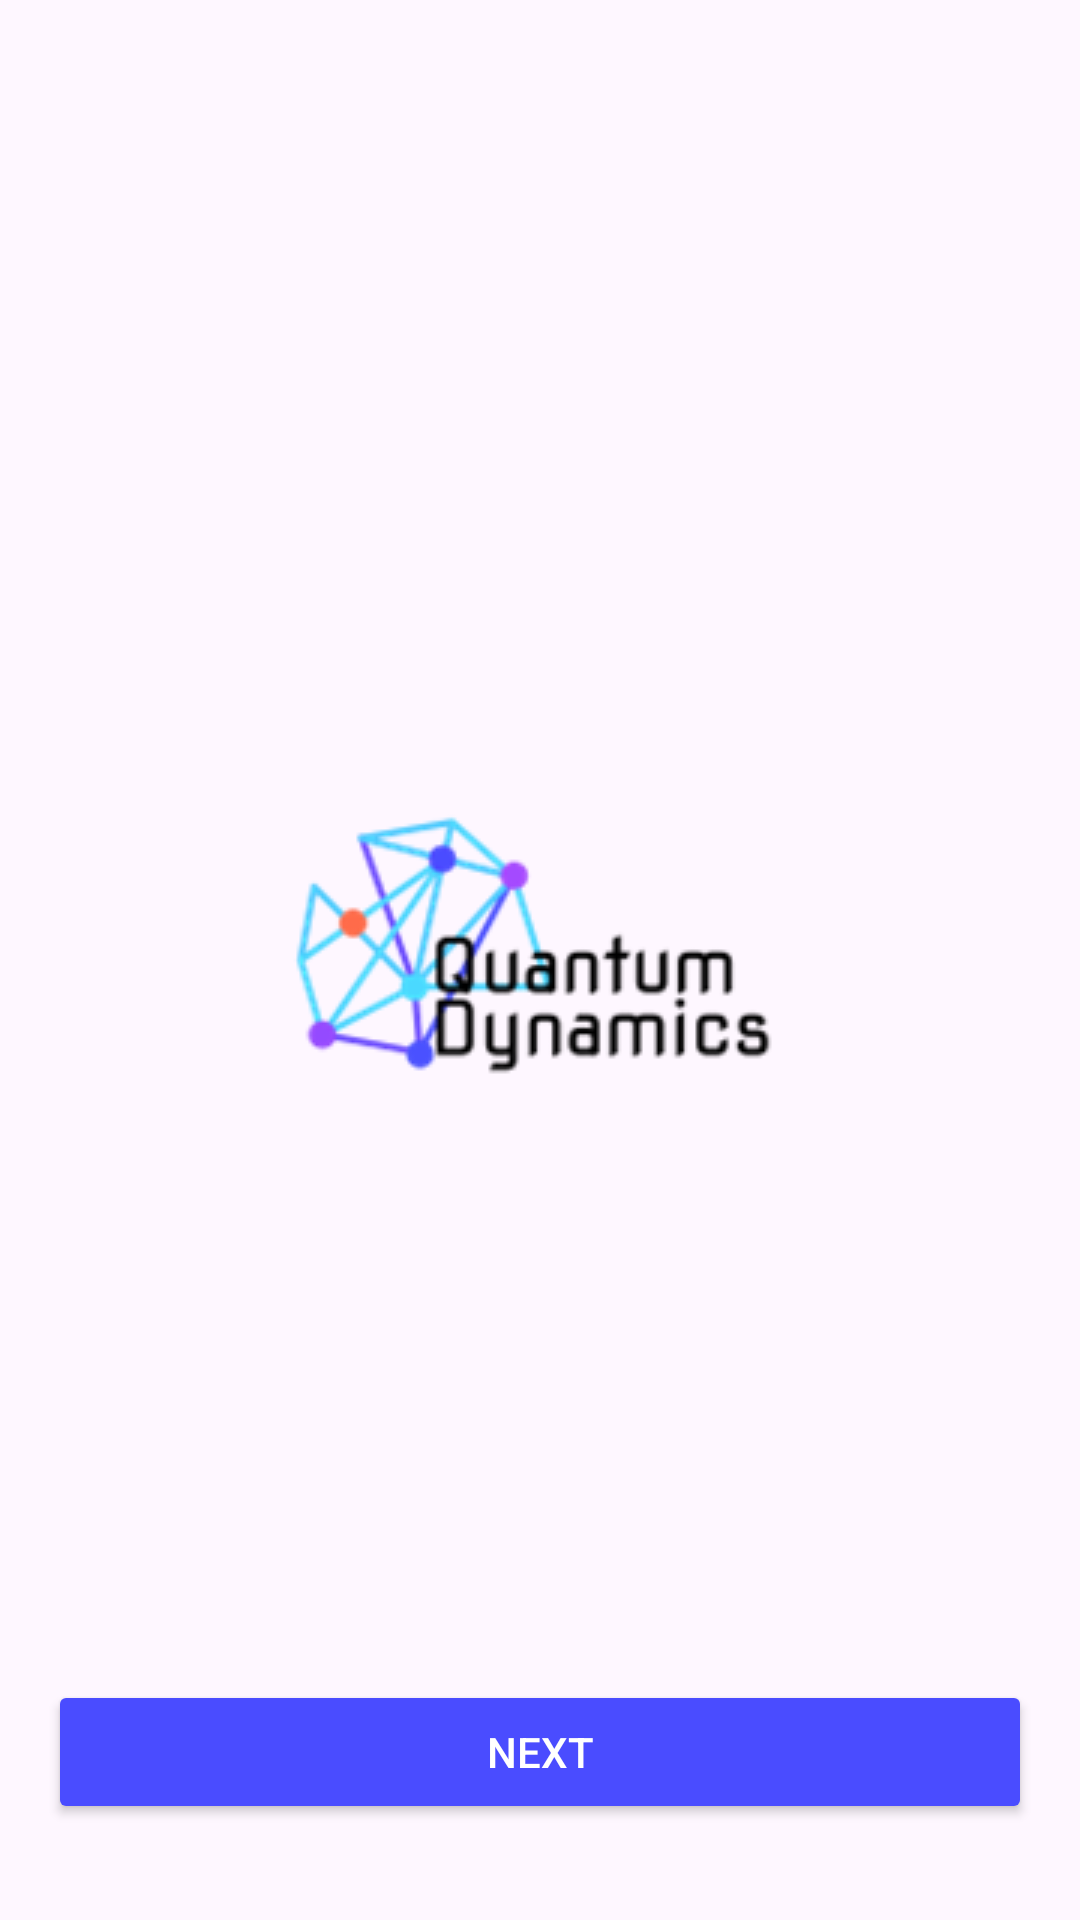

Produce the Android XML layout that renders to this screen, including the resource entries it uses.
<!-- AndroidManifest.xml: application theme Theme.QDTest -->
<!-- res/layout/activity_landing.xml -->
<?xml version="1.0" encoding="utf-8"?>
<androidx.constraintlayout.widget.ConstraintLayout xmlns:android="http://schemas.android.com/apk/res/android"
    xmlns:app="http://schemas.android.com/apk/res-auto"
    xmlns:tools="http://schemas.android.com/tools"
    android:layout_width="match_parent"
    android:layout_height="match_parent"
    tools:context=".LandingActivity">

    <ImageView
        android:id="@+id/imageView"
        android:layout_width="wrap_content"
        android:layout_height="wrap_content"
        android:contentDescription="@string/image_description"
        app:layout_constraintBottom_toBottomOf="parent"
        app:layout_constraintEnd_toEndOf="parent"
        app:layout_constraintStart_toStartOf="parent"
        app:layout_constraintTop_toTopOf="parent"
        app:srcCompat="@drawable/quantam" />

    <Button
        android:id="@+id/btn_next"
        android:layout_width="0dp"
        android:layout_height="wrap_content"
        android:layout_marginStart="16dp"
        android:layout_marginEnd="16dp"
        android:layout_marginBottom="32dp"
        android:backgroundTint="@color/blue"
        android:textColor="@color/white"
        android:text="@string/next"
        app:layout_constraintBottom_toBottomOf="parent"
        app:layout_constraintEnd_toEndOf="parent"
        app:layout_constraintHorizontal_bias="0.0"
        app:layout_constraintStart_toStartOf="parent" />
</androidx.constraintlayout.widget.ConstraintLayout>
<!-- resources referenced by this layout -->
<resources>
  <color name="blue">#4A4CFF</color>
  <color name="white">#FFFFFFFF</color>
  <!-- drawable quantam: png bitmap (drawable, 13621 bytes) -->
  <string name="image_description">quantam</string>
  <string name="next">Next</string>
  <style name="Theme.QDTest" parent="Base.Theme.QDTest" />
  <style name="Base.Theme.QDTest" parent="Theme.Material3.DayNight.NoActionBar">
          
          
      </style>
</resources>
